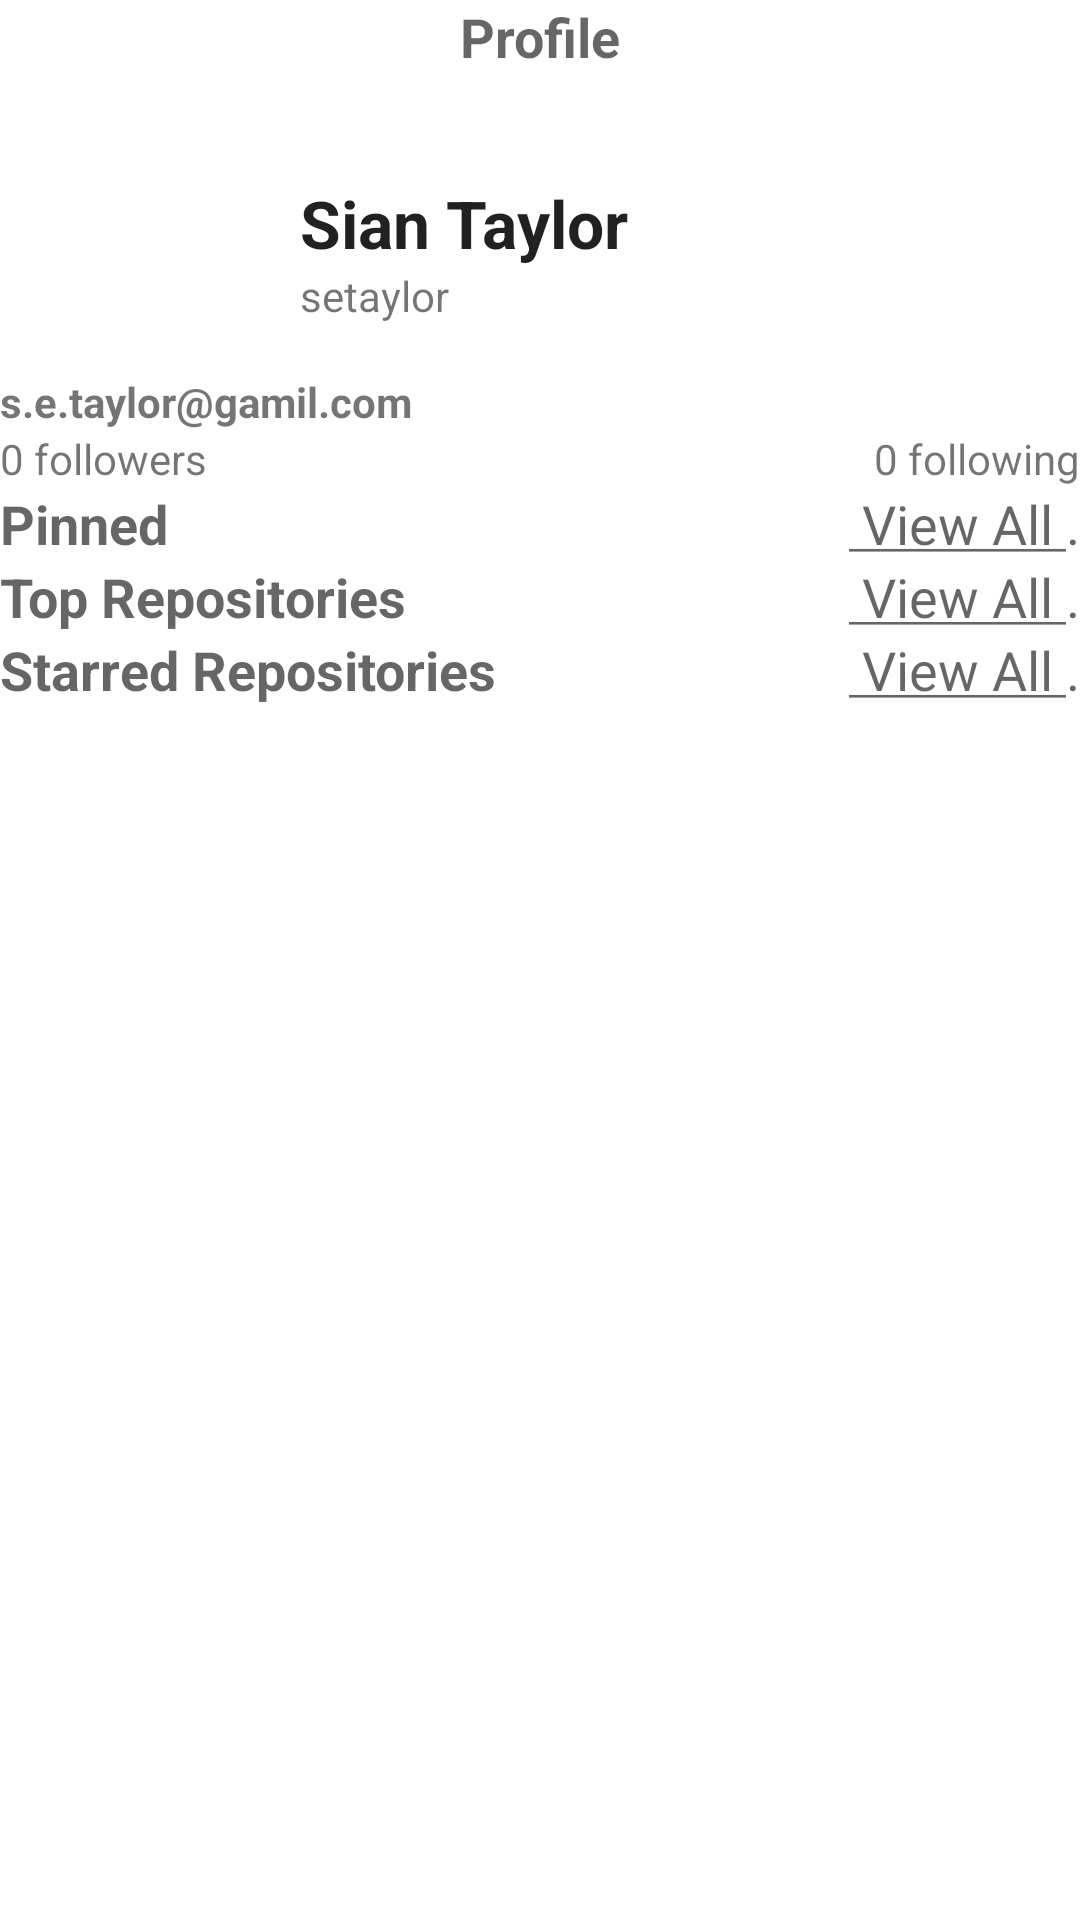

The Android layout XML behind this screen, and the referenced resources:
<!-- AndroidManifest.xml: application theme Theme.GithubProfileApp -->
<!-- res/layout/fragment_profile.xml -->
<?xml version="1.0" encoding="utf-8"?>
<ScrollView  xmlns:android="http://schemas.android.com/apk/res/android"
    xmlns:app="http://schemas.android.com/apk/res-auto"
    xmlns:tools="http://schemas.android.com/tools"
    android:layout_width="match_parent"
    android:layout_height="match_parent"
    tools:context=".ui.main.MainActivity">

<androidx.constraintlayout.widget.ConstraintLayout
    android:layout_width="match_parent"
    android:layout_height="wrap_content"
    android:padding="@dimen/fab_margin">

    <ProgressBar
        android:id="@+id/progress_bar"
        android:layout_width="wrap_content"
        android:layout_height="wrap_content"
        app:layout_constraintLeft_toLeftOf="parent"
        app:layout_constraintRight_toRightOf="parent"
        app:layout_constraintTop_toTopOf="parent"
        android:visibility="gone"
        />

    <TextView
        android:textStyle="bold"
        android:layout_marginTop="@dimen/fab_margin"
        android:layout_width="wrap_content"
        android:layout_height="wrap_content"
        android:text="@string/profile"
        android:id="@+id/txt_view_title"
        app:layout_constraintLeft_toLeftOf="parent"
        app:layout_constraintRight_toRightOf="parent"
        app:layout_constraintTop_toBottomOf="@+id/progress_bar"
        android:textAppearance="@style/TextAppearance.AppCompat.Medium"/>

    <ImageView
        android:background="@drawable/circle_background"
        android:id="@+id/image_view_profile"
        android:layout_width="100dp"
        android:layout_height="100dp"
        app:layout_constraintStart_toStartOf="parent"
        app:layout_constraintTop_toBottomOf="@+id/txt_view_title"
        app:layout_constraintBottom_toTopOf="@+id/txt_view_email"
        />

    <TextView
        android:textStyle="bold"
        android:layout_marginStart="@dimen/fab_margin"
        android:id="@+id/txt_view_name"
        android:text="@string/profile_name"
        android:textAppearance="@style/TextAppearance.AppCompat.Large"
        android:layout_width="wrap_content"
        android:layout_height="wrap_content"
        app:layout_constraintStart_toEndOf="@id/image_view_profile"
        app:layout_constraintTop_toBottomOf="@+id/txt_view_title"
        app:layout_constraintBottom_toTopOf="@+id/txt_view_email"/>

    <TextView
        android:layout_marginStart="@dimen/fab_margin"
        android:id="@+id/txt_view_profile_name"
        android:text="@string/short_name"
        android:layout_width="wrap_content"
        android:layout_height="wrap_content"
        app:layout_constraintStart_toEndOf="@id/image_view_profile"
        app:layout_constraintTop_toBottomOf="@+id/txt_view_name"
        />

    <TextView
        android:layout_marginTop="@dimen/fab_margin"
        android:text="@string/email_text"
        android:layout_width="wrap_content"
        android:layout_height="wrap_content"
        android:id="@+id/txt_view_email"
        app:layout_constraintStart_toStartOf="parent"
        app:layout_constraintTop_toBottomOf="@id/image_view_profile"/>

    <TextView
        android:layout_marginTop="@dimen/fab_margin"
        android:text="0 followers"
        android:layout_width="wrap_content"
        android:layout_height="wrap_content"
        android:id="@+id/txt_view_followers"
        app:layout_constraintStart_toStartOf="parent"
        app:layout_constraintTop_toBottomOf="@id/txt_view_email"/>

    <TextView
        android:layout_marginTop="@dimen/fab_margin"
        android:text="0 following"
        android:layout_width="wrap_content"
        android:layout_height="wrap_content"
        android:id="@+id/txt_view_following"
        app:layout_constraintEnd_toEndOf="parent"
        app:layout_constraintTop_toBottomOf="@id/txt_view_email"/>

    <TextView
        android:textStyle="bold"
        android:layout_marginTop="@dimen/fab_margin"
        android:text="@string/pinned"
        android:textAppearance="@style/TextAppearance.AppCompat.Medium"
        android:layout_width="wrap_content"
        android:layout_height="wrap_content"
        android:id="@+id/txt_view_pinned_title"
        app:layout_constraintStart_toStartOf="parent"
        app:layout_constraintTop_toBottomOf="@id/txt_view_following"/>

    <TextView
        android:layout_marginTop="@dimen/fab_margin"
        android:text="@string/view_all"
        android:textAppearance="@style/TextAppearance.AppCompat.Medium"
        android:layout_width="wrap_content"
        android:layout_height="wrap_content"
        android:id="@+id/txt_view_view_all"
        app:layout_constraintEnd_toEndOf="parent"
        app:layout_constraintTop_toBottomOf="@id/txt_view_followers"/>


    <androidx.recyclerview.widget.RecyclerView
        android:layout_marginTop="@dimen/fab_margin"
        android:layout_width="wrap_content"
        android:layout_height="wrap_content"
        android:id="@+id/recycle_view_pinned_items"
        app:layout_constraintStart_toStartOf="parent"
        app:layout_constraintTop_toBottomOf="@+id/txt_view_pinned_title"
        tools:itemCount="3"/>

    <TextView
        android:textStyle="bold"
        android:layout_marginTop="@dimen/fab_margin"
        android:text="@string/top"
        android:textAppearance="@style/TextAppearance.AppCompat.Medium"
        android:layout_width="wrap_content"
        android:layout_height="wrap_content"
        android:id="@+id/txt_view_top_repo_title"
        app:layout_constraintStart_toStartOf="parent"
        app:layout_constraintTop_toBottomOf="@id/recycle_view_pinned_items"/>

    <TextView
        android:layout_marginTop="@dimen/fab_margin"
        android:text="@string/view_all"
        android:textAppearance="@style/TextAppearance.AppCompat.Medium"
        android:layout_width="wrap_content"
        android:layout_height="wrap_content"
        android:id="@+id/txt_view_top_repo_view_all"
        app:layout_constraintEnd_toEndOf="parent"
        app:layout_constraintTop_toBottomOf="@id/recycle_view_pinned_items"/>

    <androidx.recyclerview.widget.RecyclerView
        android:layout_marginTop="@dimen/fab_margin"
        android:layout_width="wrap_content"
        android:layout_height="wrap_content"
        android:id="@+id/recycle_view_top_repo"
        app:layout_constraintStart_toStartOf="parent"
        app:layout_constraintTop_toBottomOf="@+id/txt_view_top_repo_title"
        android:orientation="horizontal">

    </androidx.recyclerview.widget.RecyclerView>

    <TextView
        android:textStyle="bold"
        android:layout_marginTop="@dimen/fab_margin"
        android:text="@string/starred"
        android:textAppearance="@style/TextAppearance.AppCompat.Medium"
        android:layout_width="wrap_content"
        android:layout_height="wrap_content"
        android:id="@+id/txt_view_starred_repo_title"
        app:layout_constraintStart_toStartOf="parent"
        app:layout_constraintTop_toBottomOf="@id/recycle_view_top_repo"/>

    <TextView
        android:layout_marginTop="@dimen/fab_margin"
        android:text="@string/view_all"
        android:textAppearance="@style/TextAppearance.AppCompat.Medium"
        android:layout_width="wrap_content"
        android:layout_height="wrap_content"
        android:id="@+id/txt_view_starred_view_all"
        app:layout_constraintEnd_toEndOf="parent"
        app:layout_constraintTop_toBottomOf="@id/recycle_view_top_repo"/>

    <androidx.recyclerview.widget.RecyclerView
        android:layout_marginTop="@dimen/fab_margin"
        android:layout_width="wrap_content"
        android:layout_height="wrap_content"
        android:id="@+id/recycle_view_starred_repo"
        app:layout_constraintStart_toStartOf="parent"
        app:layout_constraintTop_toBottomOf="@+id/txt_view_starred_repo_title"
        android:orientation="horizontal">

    </androidx.recyclerview.widget.RecyclerView>

</androidx.constraintlayout.widget.ConstraintLayout>
</ScrollView>
<!-- resources referenced by this layout -->
<resources>
  <string name="email_text"> <b>s.e.taylor@gamil.com</b></string>
  <string name="pinned"> Pinned</string>
  <string name="profile"> Profile</string>
  <string name="profile_name"> Sian Taylor</string>
  <string name="short_name"> setaylor</string>
  <string name="starred"> Starred Repositories</string>
  <string name="top"> Top Repositories</string>
  <string name="view_all"> <u> View All </u>.</string>
  <style name="Theme.GithubProfileApp" parent="Theme.MaterialComponents.DayNight.DarkActionBar">
          
          <item name="colorPrimary">@color/purple_500</item>
          <item name="colorPrimaryVariant">@color/purple_700</item>
          <item name="colorOnPrimary">@color/white</item>
          
          <item name="colorSecondary">@color/teal_200</item>
          <item name="colorSecondaryVariant">@color/teal_700</item>
          <item name="colorOnSecondary">@color/black</item>
          
          <item name="android:statusBarColor" tools:targetApi="l">?attr/colorPrimaryVariant</item>
          
      </style>
  <!-- not gathered from this repository: default colours our renderer supplied (Android Studio template values) -->
  <color name="purple_500">#FF6200EE</color>
  <color name="purple_700">#FF3700B3</color>
  <color name="teal_200">#FF03DAC5</color>
  <color name="teal_700">#FF018786</color>
  <color name="black">#FF000000</color>
  <color name="white">#FFFFFFFF</color>
</resources>
